Dataset: model_smalea (GitHub, Heparia/model_smalea). Classes: bukan daun, ganja, jambu biji, jati blanda, jungrahab, katuk, keji beling, kemuning, koka, kumis kucing, saga, salam leaf, seledri, sereh, sirih, sirsak, tapak liman, teh, tempuyung, urang aring.

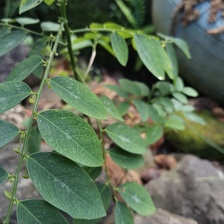
Label: katuk

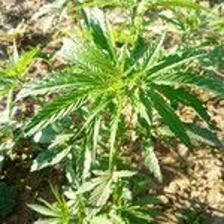
Label: ganja

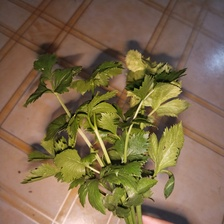
Label: seledri

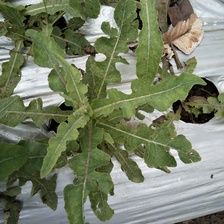
Label: tempuyung

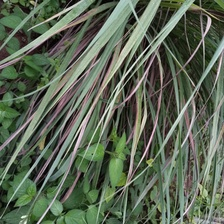
Label: sereh

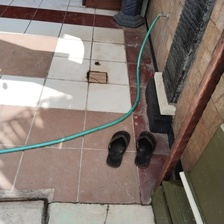
Label: bukan daun
